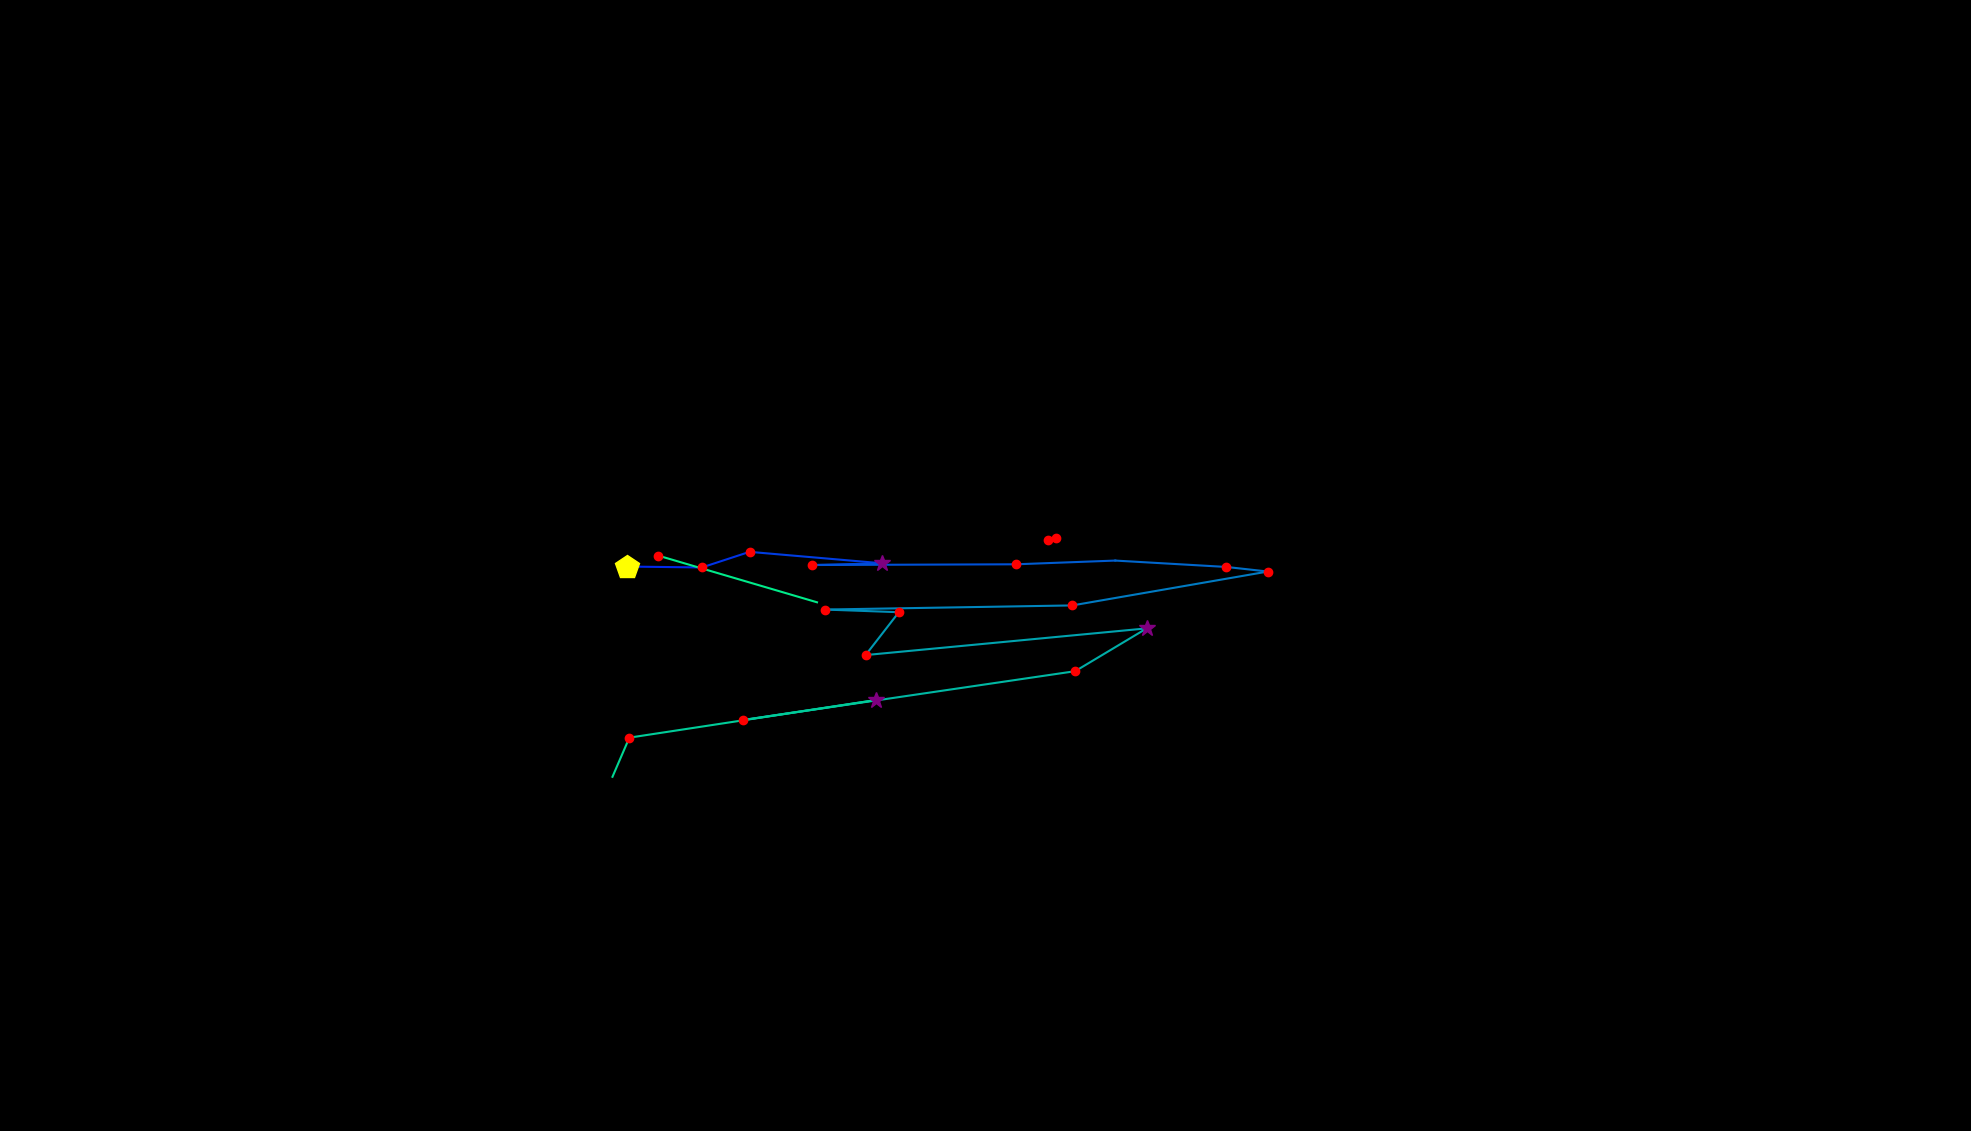

Data behind this chart, as committed beside it:
, fixation_id, timestamp, avg_gaze_x, avg_gaze_y, duration
0, 0.0, 24.1, 1360, 767.4, 120.5
1, 59.0, 22533, 952.9, 772.2, 60.25
2, 61.0, 23099, 935, 771.6, 36.15
3, 64.0, 24894, 1371, 770, 120.5
4, 67.0, 25557, 814.4, 733, 457.9
5, 68.0, 26051, 911.6, 731.9, 132.5
6, 69.0, 26316, 973.5, 752.1, 192.8
7, 70.0, 26533, 1146, 737.3, 277.1
8, 71.0, 26858, 1055, 735, 180.7
9, 72.0, 27063, 1320, 736, 180.7
10, 73.0, 27316, 1448, 740.8, 96.4
11, 74.0, 27509, 1593, 732.5, 216.9
12, 75.0, 27750, 1647, 726.6, 132.5
13, 76.0, 27967, 1393, 682.6, 216.9
14, 77.0, 28256, 1071, 677.2, 168.7
15, 78.0, 28449, 1167, 673.8, 180.7
16, 79.0, 28654, 1124, 618.1, 156.6
17, 80.0, 28847, 1489, 652.8, 289.2
18, 81.0, 29160, 1396, 597.2, 180.7
19, 82.0, 29449, 964.3, 533.6, 241
20, 83.0, 29714, 1138, 559.7, 253
21, 84.0, 30015, 817.3, 510.8, 228.9
22, 85.0, 30268, 795.4, 460, 0.0
23, 89.0, 31582, 855.2, 747.2, 228.9
24, 90.0, 31847, 1061, 686.6, 36.15
